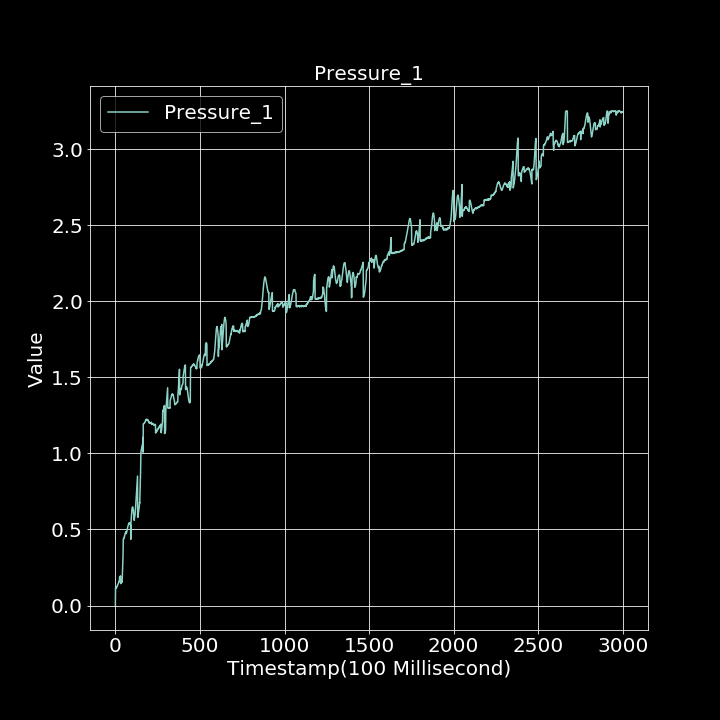

Data behind this chart, as committed beside it:
0.000000000, 0.001494745
1, 0.1168
2, 0.1137
3, 0.1135
4, 0.1179
5, 0.1176
6, 0.1153
7, 0.1231
8, 0.1224
9, 0.1227
10, 0.1273
11, 0.129
12, 0.1292
13, 0.1339
14, 0.1378
15, 0.1387
16, 0.1424
17, 0.1441
18, 0.1457
19, 0.1494
20, 0.1528
21, 0.1551
22, 0.1571
23, 0.1605
24, 0.1573
25, 0.1871
26, 0.1865
27, 0.1909
28, 0.1875
29, 0.1919
30, 0.1903
31, 0.1933
32, 0.1438
33, 0.148
34, 0.151
35, 0.1524
36, 0.1526
37, 0.1533
38, 0.1555
39, 0.1567
40, 0.1546
41, 0.186
42, 0.2207
43, 0.2529
44, 0.2851
45, 0.3142
46, 0.3792
47, 0.4368
48, 0.438
49, 0.4399
50, 0.4388
51, 0.4445
52, 0.4486
53, 0.4476
54, 0.4541
55, 0.4623
56, 0.4666
57, 0.4701
58, 0.4711
59, 0.477
60, 0.478
... 2,939 more rows
